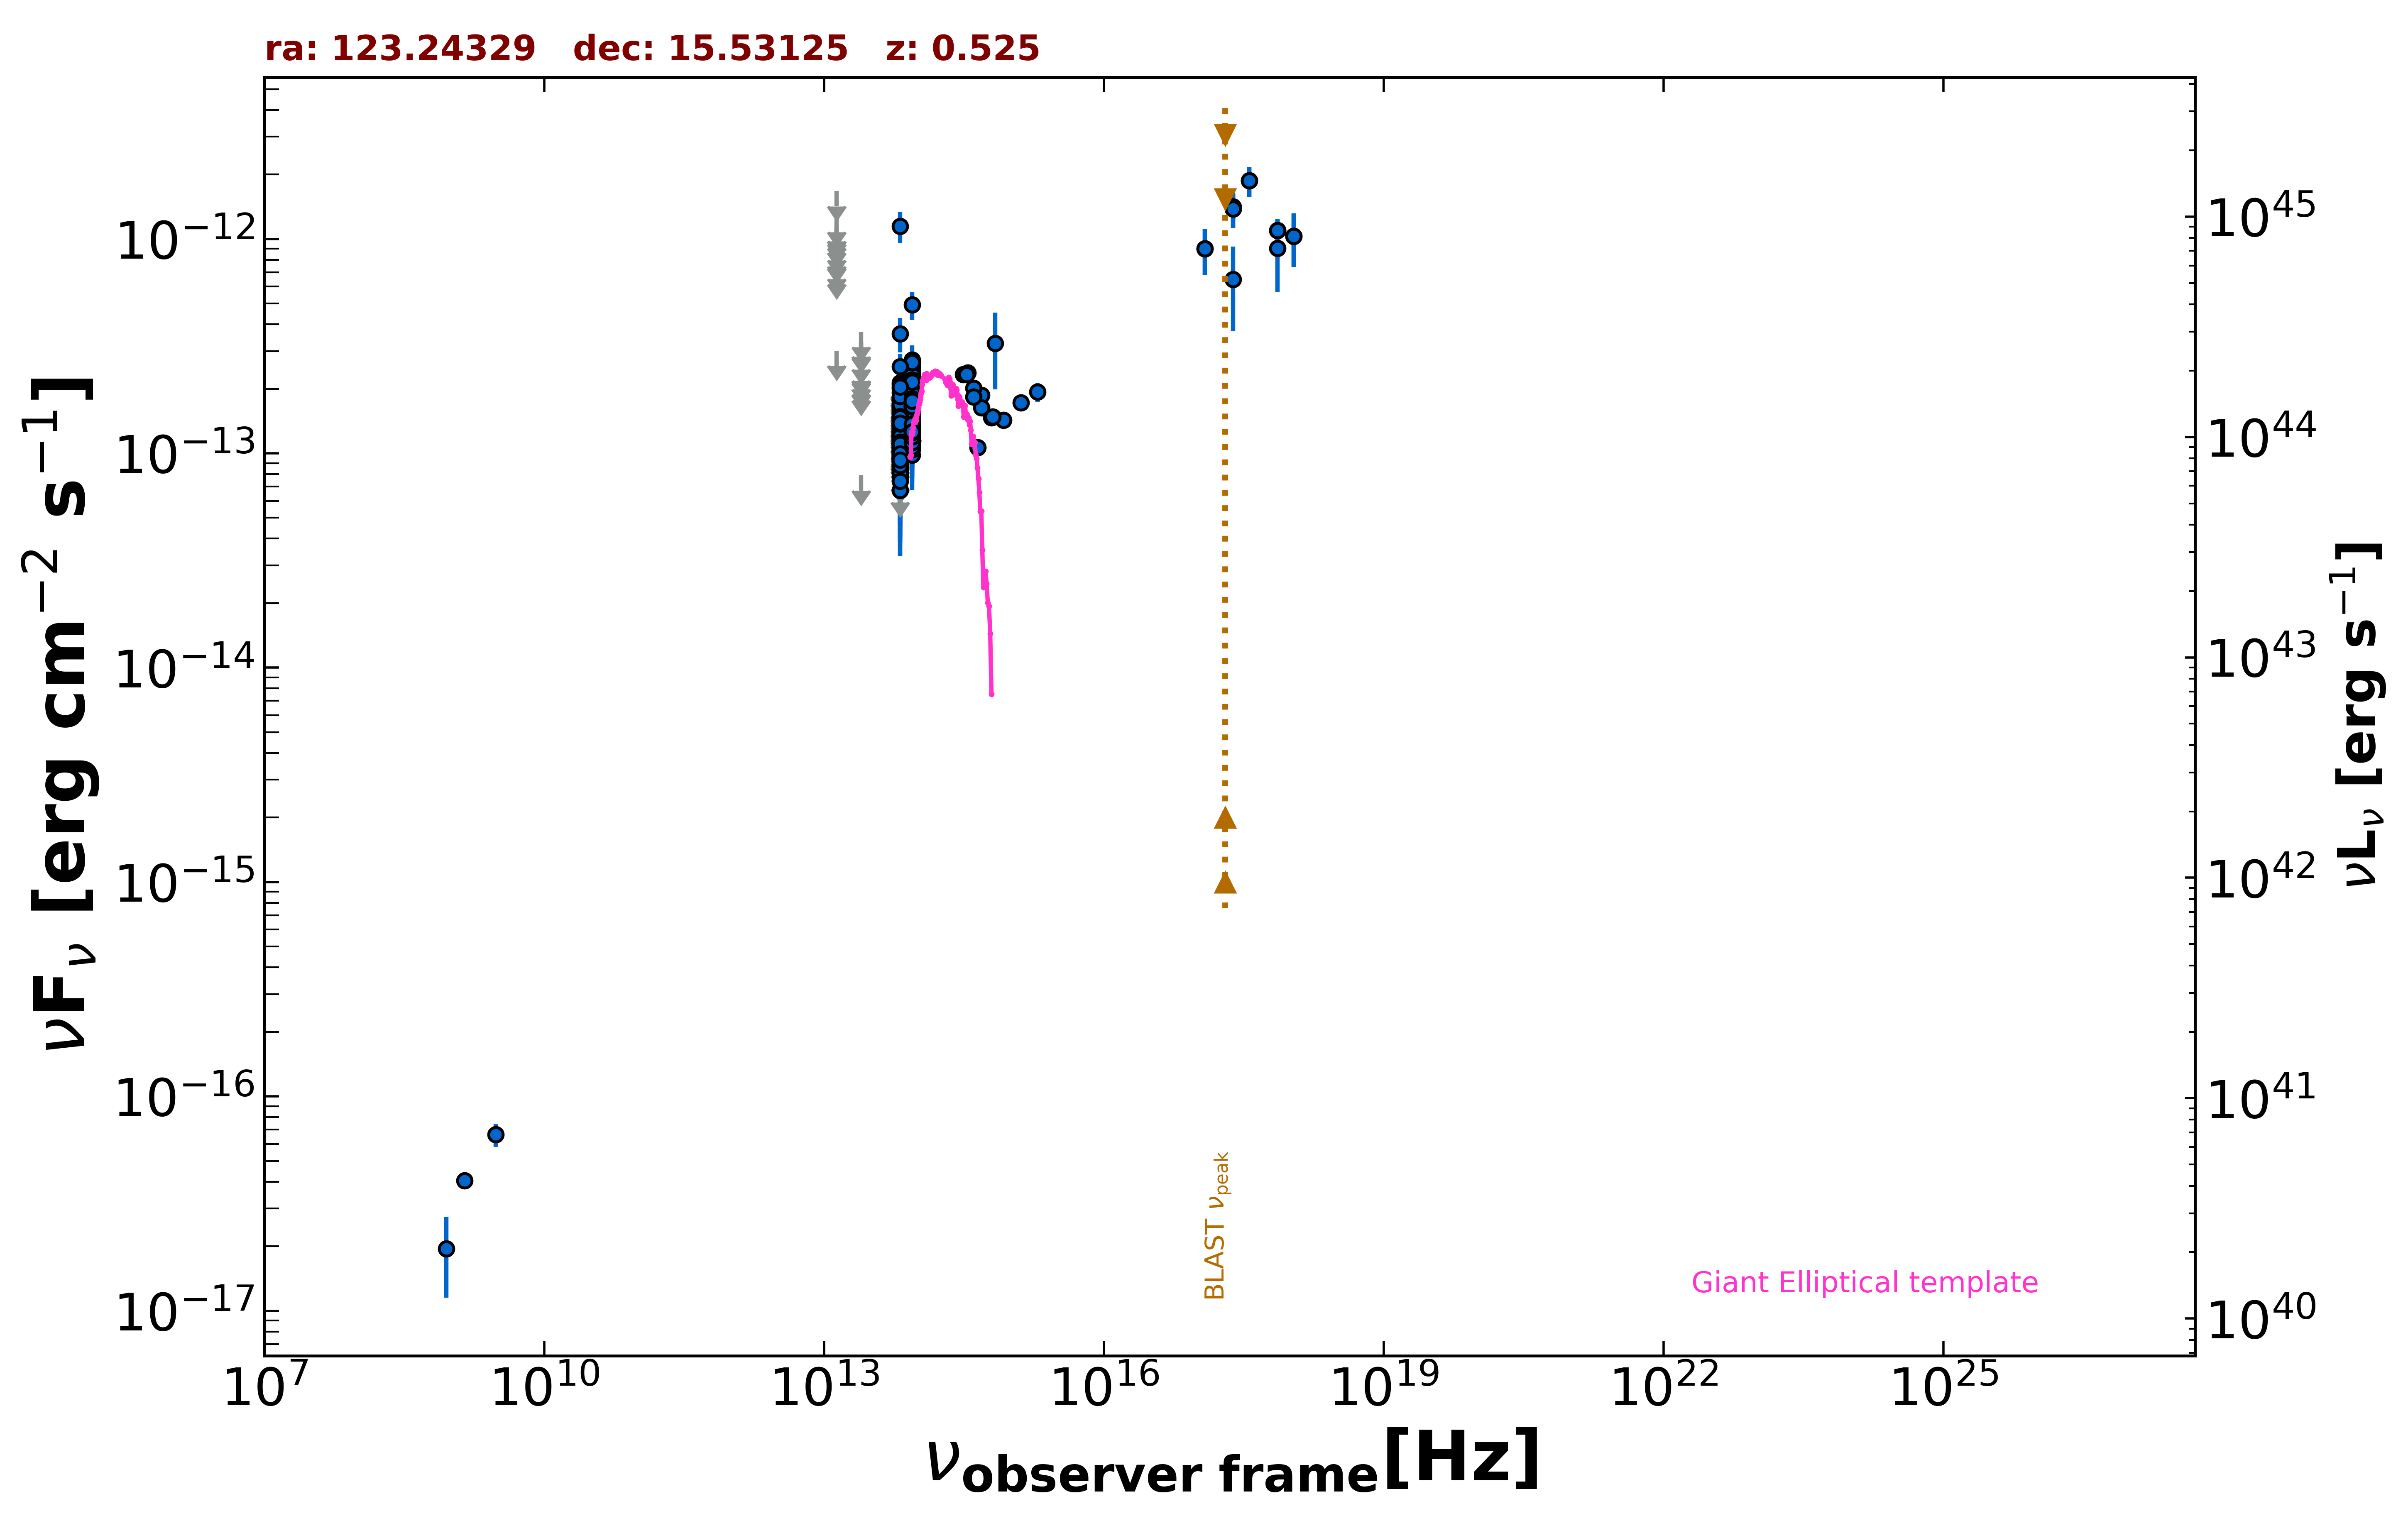

Data behind this chart, as committed beside it:
freq., flux, err_flux, MJD_start, MJD_end, flag, catalog, reference
1.400e+09, 4.046e-17, 1.950e-18, 55000, 55000, , FIRST, White et al. 1997  ApJ  475 479
8.870e+08, 1.951e-17, 7.985e-18, 55000, 55000, , RACS, Hale et al. 2021  PASA  38  e058
3.000e+09, 6.630e-17, 8.130e-18, 55000, 55000, , VLASSQL, Gordon et al. 2021  ApJS  255  30
2.418e+17, 6.466e-13, 2.745e-13, 55000, 55000, , XMMSL2, Saxton et al. 2008  A&A  480  611
7.253e+17, 9.027e-13, 3.363e-13, 55000, 55000, , XMMSL2, Saxton et al. 2008  A&A  480  611
2.418e+17, 1.410e-12, 2.035e-13, 55000, 55000, , RASS, Boller et al. 2016  A&A  103  1
2.418e+17, 1.383e-12, 2.580e-13, 56445, 56445, , 1OUSX, Giommi et al. in preparation
1.209e+17, 8.992e-13, 2.188e-13, 56445, 56445, , 1OUSX, Giommi et al. in preparation
3.627e+17, 1.868e-12, 2.980e-13, 56445, 56445, , 1OUSX, Giommi et al. in preparation
7.253e+17, 1.096e-12, 1.282e-13, 56445, 56445, , 1OUSX, Giommi et al. in preparation
1.088e+18, 1.029e-12, 2.891e-13, 56445, 56445, , 1OUSX, Giommi et al. in preparation
8.817e+13, 1.695e-13, 2.500e-15, 55000, 55000, , UNWISE, Schlafly et al. 2019  ApJS  240  30
6.517e+13, 1.019e-13, 3.670e-15, 55000, 55000, , UNWISE, Schlafly et al. 2019  ApJS  240  30
8.817e+13, 1.646e-13, 6.650e-15, 55000, 55000, , WISE, Wright et al. 2010  AJ  140  1868
6.517e+13, 1.247e-13, 8.400e-15, 55000, 55000, , WISE, Wright et al. 2010  AJ  140  1868
2.498e+13, 7.884e-14, 0.000e+00, 55000, 55000, UL, WISE, Wright et al. 2010  AJ  140  1868
1.363e+13, 3.011e-13, 0.000e+00, 55000, 55000, UL, WISE, Wright et al. 2010  AJ  140  1868
8.817e+13, 1.883e-13, 2.450e-14, 56958, 56958, , NEOWISE, Mainzer et al. 2014  ApJ  792  30
6.517e+13, 1.190e-13, 3.569e-14, 56958, 56958, , NEOWISE, Mainzer et al. 2014  ApJ  792  30
8.817e+13, 2.021e-13, 2.295e-14, 56959, 56959, , NEOWISE, Mainzer et al. 2014  ApJ  792  30
6.517e+13, 1.868e-13, 0.000e+00, 56959, 56959, UL, NEOWISE, Mainzer et al. 2014  ApJ  792  30
8.817e+13, 1.592e-13, 2.265e-14, 56959, 56959, , NEOWISE, Mainzer et al. 2014  ApJ  792  30
6.517e+13, 1.153e-13, 4.333e-14, 56959, 56959, , NEOWISE, Mainzer et al. 2014  ApJ  792  30
8.817e+13, 1.446e-13, 2.475e-14, 56959, 56959, , NEOWISE, Mainzer et al. 2014  ApJ  792  30
6.517e+13, 1.211e-13, 4.562e-14, 56959, 56959, , NEOWISE, Mainzer et al. 2014  ApJ  792  30
8.817e+13, 1.986e-13, 2.350e-14, 56958, 56958, , NEOWISE, Mainzer et al. 2014  ApJ  792  30
6.517e+13, 1.487e-13, 3.705e-14, 56958, 56958, , NEOWISE, Mainzer et al. 2014  ApJ  792  30
8.817e+13, 1.660e-13, 3.685e-14, 56959, 56959, , NEOWISE, Mainzer et al. 2014  ApJ  792  30
6.517e+13, 1.827e-13, 0.000e+00, 56959, 56959, UL, NEOWISE, Mainzer et al. 2014  ApJ  792  30
8.817e+13, 1.660e-13, 2.745e-14, 56958, 56958, , NEOWISE, Mainzer et al. 2014  ApJ  792  30
6.517e+13, 1.067e-13, 4.274e-14, 56958, 56958, , NEOWISE, Mainzer et al. 2014  ApJ  792  30
8.817e+13, 1.558e-13, 2.330e-14, 56958, 56958, , NEOWISE, Mainzer et al. 2014  ApJ  792  30
6.517e+13, 1.119e-13, 0.000e+00, 56958, 56958, UL, NEOWISE, Mainzer et al. 2014  ApJ  792  30
8.817e+13, 1.847e-13, 4.305e-14, 56958, 56958, , NEOWISE, Mainzer et al. 2014  ApJ  792  30
6.517e+13, 8.066e-14, 3.471e-14, 56958, 56958, , NEOWISE, Mainzer et al. 2014  ApJ  792  30
8.817e+13, 1.803e-13, 2.515e-14, 56958, 56958, , NEOWISE, Mainzer et al. 2014  ApJ  792  30
6.517e+13, 1.276e-13, 4.657e-14, 56958, 56958, , NEOWISE, Mainzer et al. 2014  ApJ  792  30
8.817e+13, 1.560e-13, 2.875e-14, 56959, 56959, , NEOWISE, Mainzer et al. 2014  ApJ  792  30
6.517e+13, 1.219e-13, 0.000e+00, 56959, 56959, UL, NEOWISE, Mainzer et al. 2014  ApJ  792  30
8.817e+13, 1.711e-13, 3.810e-14, 57485, 57485, , NEOWISE, Mainzer et al. 2014  ApJ  792  30
6.517e+13, 6.941e-14, 0.000e+00, 57485, 57485, UL, NEOWISE, Mainzer et al. 2014  ApJ  792  30
8.817e+13, 2.578e-13, 3.140e-14, 57485, 57485, , NEOWISE, Mainzer et al. 2014  ApJ  792  30
6.517e+13, 9.416e-14, 3.181e-14, 57485, 57485, , NEOWISE, Mainzer et al. 2014  ApJ  792  30
8.817e+13, 1.970e-13, 2.325e-14, 57485, 57485, , NEOWISE, Mainzer et al. 2014  ApJ  792  30
6.517e+13, 6.721e-14, 3.378e-14, 57485, 57485, , NEOWISE, Mainzer et al. 2014  ApJ  792  30
8.817e+13, 1.866e-13, 2.290e-14, 57485, 57485, , NEOWISE, Mainzer et al. 2014  ApJ  792  30
6.517e+13, 1.729e-13, 4.445e-14, 57485, 57485, , NEOWISE, Mainzer et al. 2014  ApJ  792  30
8.817e+13, 2.404e-13, 2.350e-14, 57485, 57485, , NEOWISE, Mainzer et al. 2014  ApJ  792  30
6.517e+13, 1.108e-13, 4.198e-14, 57485, 57485, , NEOWISE, Mainzer et al. 2014  ApJ  792  30
8.817e+13, 1.719e-13, 2.700e-14, 57126, 57126, , NEOWISE, Mainzer et al. 2014  ApJ  792  30
6.517e+13, 8.556e-14, 3.264e-14, 57126, 57126, , NEOWISE, Mainzer et al. 2014  ApJ  792  30
8.817e+13, 2.317e-13, 3.340e-14, 57126, 57126, , NEOWISE, Mainzer et al. 2014  ApJ  792  30
6.517e+13, 1.319e-13, 0.000e+00, 57126, 57126, UL, NEOWISE, Mainzer et al. 2014  ApJ  792  30
8.817e+13, 1.450e-13, 2.605e-14, 57126, 57126, , NEOWISE, Mainzer et al. 2014  ApJ  792  30
6.517e+13, 1.270e-13, 3.472e-14, 57126, 57126, , NEOWISE, Mainzer et al. 2014  ApJ  792  30
8.817e+13, 1.854e-13, 4.360e-14, 57126, 57126, , NEOWISE, Mainzer et al. 2014  ApJ  792  30
6.517e+13, 1.210e-13, 3.899e-14, 57126, 57126, , NEOWISE, Mainzer et al. 2014  ApJ  792  30
8.817e+13, 1.906e-13, 2.445e-14, 57126, 57126, , NEOWISE, Mainzer et al. 2014  ApJ  792  30
6.517e+13, 1.404e-13, 0.000e+00, 57126, 57126, UL, NEOWISE, Mainzer et al. 2014  ApJ  792  30
8.817e+13, 1.463e-13, 2.480e-14, 57126, 57126, , NEOWISE, Mainzer et al. 2014  ApJ  792  30
... 422 more rows
